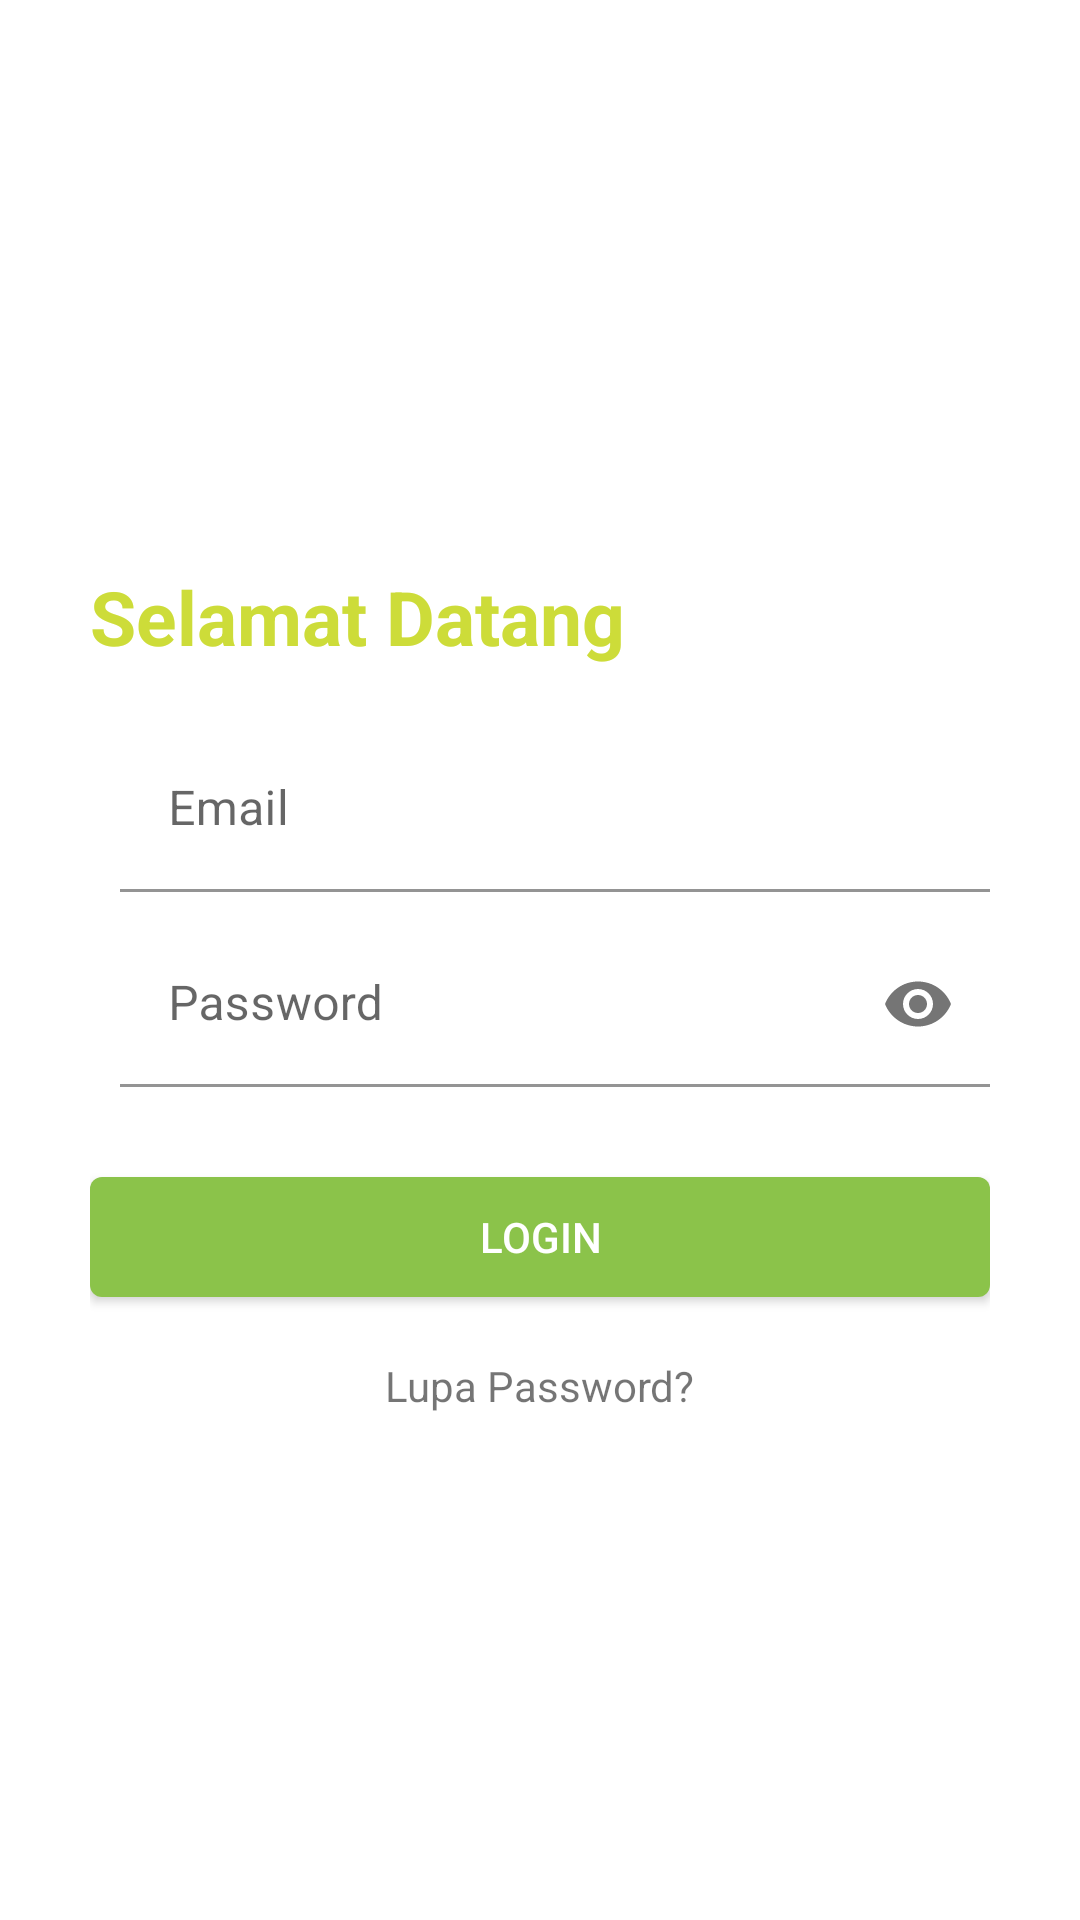

Reconstruct the res/layout file that produces this screen, plus the resources it refers to.
<!-- AndroidManifest.xml: application theme Theme.Citrolymark2 -->
<!-- res/layout/activity_login.xml -->
<?xml version="1.0" encoding="utf-8"?>
<RelativeLayout xmlns:android="http://schemas.android.com/apk/res/android"
    xmlns:app="http://schemas.android.com/apk/res-auto"
    xmlns:tools="http://schemas.android.com/tools"
    android:layout_width="match_parent"
    android:layout_height="match_parent"
    android:background="@color/white"
    tools:context=".activity.BaruActivity">

    <LinearLayout
        android:layout_width="match_parent"
        android:layout_height="wrap_content"
        android:layout_centerInParent="true"
        android:layout_marginHorizontal="15dp"
        android:orientation="vertical"
        android:paddingHorizontal="15dp">

        <TextView
            android:textColor="#CDDC39"
            android:textStyle="bold"
            android:textSize="25dp"
            android:layout_marginTop="20dp"
            android:layout_width="wrap_content"
            android:layout_height="wrap_content"
            android:text="Selamat Datang"/>

        <LinearLayout
            android:layout_marginTop="10dp"
            android:layout_width="match_parent"
            android:layout_height="wrap_content"
            android:orientation="vertical">

            <LinearLayout
                android:layout_width="match_parent"
                android:layout_height="wrap_content"
                android:layout_marginTop="10dp"
                android:gravity="center"
                android:orientation="horizontal">

                <ImageView
                    android:layout_width="wrap_content"
                    android:layout_height="wrap_content"
                    android:layout_marginTop="5dp"
                    android:layout_marginRight="10dp"
                    />

                <com.google.android.material.textfield.TextInputLayout
                    android:layout_width="match_parent"
                    android:layout_height="wrap_content">

                    <EditText
                        android:id="@+id/edt_email"
                        android:layout_width="match_parent"
                        android:layout_height="55dp"
                        android:background="@android:color/transparent"
                        android:hint="Email"
                        android:inputType="textEmailAddress"
                        android:maxLines="1"
                        android:singleLine="true" />

                </com.google.android.material.textfield.TextInputLayout>

            </LinearLayout>






        </LinearLayout>

        <LinearLayout
            android:layout_width="match_parent"
            android:layout_height="wrap_content"
            android:orientation="vertical">

            <LinearLayout
                android:layout_width="match_parent"
                android:layout_height="wrap_content"
                android:layout_marginTop="10dp"
                android:gravity="center"
                android:orientation="horizontal">

                <ImageView
                    android:layout_width="wrap_content"
                    android:layout_height="wrap_content"
                    android:layout_marginTop="5dp"
                    android:layout_marginRight="10dp"
                    />

                <com.google.android.material.textfield.TextInputLayout
                    android:layout_width="match_parent"
                    android:layout_height="wrap_content"
                    app:passwordToggleEnabled="true">

                    <EditText
                        android:id="@+id/edt_password"
                        android:layout_width="match_parent"
                        android:layout_height="55dp"
                        android:background="@android:color/transparent"
                        android:hint="Password"
                        android:inputType="textPassword"
                        android:maxLines="1"
                        android:singleLine="true" />

                </com.google.android.material.textfield.TextInputLayout>

            </LinearLayout>






        </LinearLayout>

        <Button
            android:id="@+id/btn_login"
            android:layout_width="match_parent"
            android:layout_height="40dp"
            android:layout_marginTop="30dp"
            android:background="@drawable/bg_btn_login1"
            android:text="Login"
            android:textColor="@color/white" />

        <TextView
            android:id="@+id/btn_lupaPassword"
            android:layout_gravity="center"
            android:layout_marginTop="20dp"
            android:layout_width="wrap_content"
            android:layout_height="wrap_content"
            android:text="Lupa Password?"/>

    </LinearLayout>

    <ProgressBar
        android:visibility="gone"
        android:id="@+id/pb"
        android:layout_centerInParent="true"
        android:layout_width="40dp"
        android:layout_height="40dp"/>

</RelativeLayout>
<!-- resources referenced by this layout -->
<resources>
  <color name="white">#FFFFFFFF</color>
  <!-- drawable bg_btn_login1 (drawable) -->
  <?xml version="1.0" encoding="utf-8"?>
  <selector xmlns:android="http://schemas.android.com/apk/res/android">
      <item>
          <shape android:shape="rectangle">
              <corners android:radius="4dip" />
              <solid android:color="#8BC34A" />
          </shape>
      </item>
  </selector>
  <style name="Theme.Citrolymark2" parent="Theme.MaterialComponents.Light.NoActionBar">
          
          <item name="colorPrimary">#8BC34A</item>
          <item name="colorPrimaryVariant">#8BC34A</item>
          <item name="colorOnPrimary">@color/white</item>
          
          <item name="colorSecondary">#8BC34A</item>
          <item name="colorSecondaryVariant">@color/teal_700</item>
          <item name="colorOnSecondary">@color/white</item>
          
          <item name="android:statusBarColor" tools:targetApi="l">?attr/colorPrimaryVariant</item>
          
      </style>
  <color name="teal_700">#FF018786</color>
</resources>
